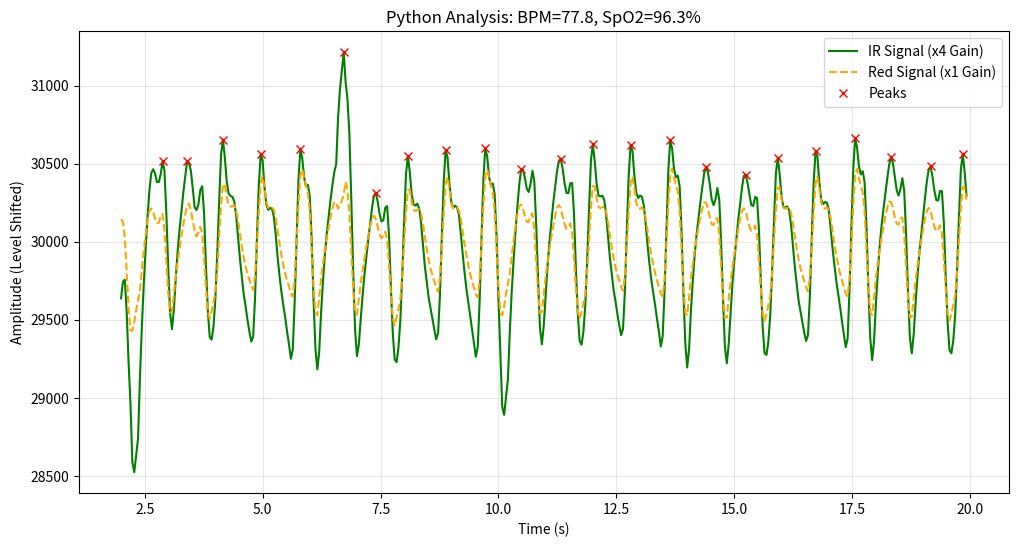

The script that saved this image:
import numpy as np
import matplotlib.pyplot as plt
from scipy import signal
import random
import math

raw_red_data = [
    116394, 116496, 116534, 116440, 115964, 115684, 115678, 115754, 115801, 115830,
    115763, 115684, 115670, 115710, 115786, 115865, 115959, 116034, 116102, 116169,
    116232, 116305, 116394, 116427, 116009, 115582, 115476, 115558, 115630, 115692,
    115690, 115586, 115541, 115550, 115653, 115701, 115817, 115864, 115979, 116001,
    116127, 116153, 116274, 116342, 116369, 115851, 115431, 115301, 115428, 115483
]

raw_ir_data = [
    105863, 105901, 105945, 105795, 105612, 105566, 105598, 105629, 105655, 105665,
    105631, 105606, 105619, 105665, 105704, 105736, 105768, 105797, 105846, 105856,
    105899, 105938, 105983, 105899, 105711, 105576, 105605, 105637, 105679, 105685,
    105676, 105639, 105634, 105661, 105702, 105744, 105770, 105796, 105831, 105869,
    105903, 105944, 105989, 106042, 105925, 105711, 105602, 105636, 105665, 105688
]


class SensorSimulator:
    def __init__(self):
        self.pos = 0
        self.going_up = True
        self.breath_phase = 0.0
        self.motion_offset = 0.0
        self.drift = 0.0

    def apply_noise(self, clean_value, is_ir):
        val = float(clean_value)
        # Electronic Noise
        val += random.randint(-5, 5)

        # Drift & Motion
        if is_ir:
            self.drift = math.sin(self.breath_phase) * 30.0
            self.breath_phase += 0.05
            if random.randint(0, 299) == 5:
                self.motion_offset = random.randint(-600, 600)
            self.motion_offset *= 0.90
            if abs(self.motion_offset) < 1:
                self.motion_offset = 0

        if is_ir:
            val += self.drift
        else:
            val += (self.drift * 0.2)

        val += self.motion_offset
        if val < 0:
            val = 0
        return val

    def get_next_sample(self):
        r = self.apply_noise(raw_red_data[self.pos], False)
        i = self.apply_noise(raw_ir_data[self.pos], True)

        if self.going_up:
            self.pos += 1
            if self.pos >= 49:
                self.going_up = False
        else:
            self.pos -= 1
            if self.pos == 0:
                self.going_up = True
        return r, i


# Generating Signal
num_samples = 500
sim = SensorSimulator()
red_signal, ir_signal = [], []

for _ in range(num_samples):
    r, i = sim.get_next_sample()
    red_signal.append(r)
    ir_signal.append(i)

red_signal = np.array(red_signal)
ir_signal = np.array(ir_signal)
fs = 25.0

# Butterworth Filter
cutoff_hz = 0.5
nyquist = 0.5 * fs
b, a = signal.butter(1, cutoff_hz / nyquist, btype='high', output='ba')

ac_red = signal.lfilter(b, a, red_signal)
ac_ir = signal.lfilter(b, a, ir_signal)

processed_red = -ac_red * 1
processed_ir = -ac_ir * 4

# Level Shift
final_red = processed_red + 30000
final_ir = processed_ir + 30000

# Moving Average
window_size = 4
window = np.ones(window_size) / window_size
smooth_red = np.convolve(final_red, window, mode='same')
smooth_ir = np.convolve(final_ir, window, mode='same')
t = np.arange(0, num_samples) / fs


peaks, _ = signal.find_peaks(
    smooth_ir, distance=10, height=30100, prominence=50)
peak_diffs = np.diff(peaks)
avg_diff_samples = np.mean(peak_diffs)
#  Samples -> Seconds -> Minutes
avg_diff_seconds = avg_diff_samples / fs
# BPM calculation
bpm_calc = 60.0 / avg_diff_seconds


# Ratio of Ratios
spO2_values = []
for p in peaks:
    amp_ir = smooth_ir[p] - 30000
    amp_red = smooth_red[p] - 30000

    # R = AC_red / AC_ir
    if amp_ir > 0:
        ratio = amp_red / amp_ir
        # SpO2 = 110 - 25 * R
        spo2_val = 110 - (25 * ratio)
        spO2_values.append(spo2_val)

avg_spo2 = np.mean(spO2_values)

plt.figure(figsize=(12, 6))
start_idx = 50

plt.plot(t[start_idx:-1], smooth_ir[start_idx:-1],
         color='green', label='IR Signal (x4 Gain)')
plt.plot(t[start_idx:-1], smooth_red[start_idx:-1], color='orange',
         linestyle='--', label='Red Signal (x1 Gain)')

valid_peaks = peaks[peaks > start_idx]
plt.plot(t[valid_peaks], smooth_ir[valid_peaks], "rx", label='Peaks')

plt.title(f"Python Analysis: BPM={bpm_calc:.1f}, SpO2={avg_spo2:.1f}%")
plt.xlabel("Time (s)")
plt.ylabel("Amplitude (Level Shifted)")
plt.legend()
plt.grid(True, alpha=0.3)
plt.show()
